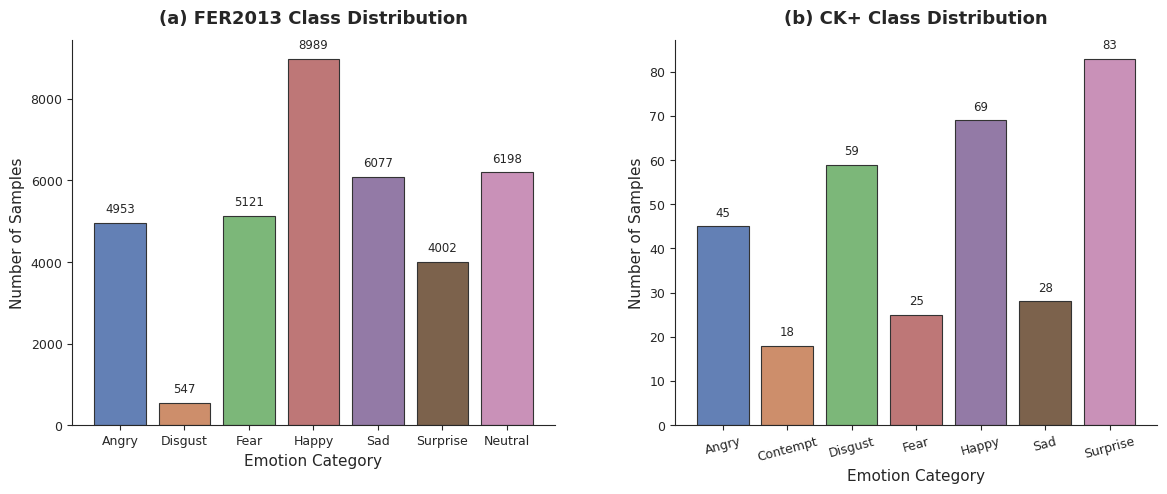

Write Python code to recreate this figure.
import matplotlib.pyplot as plt
import seaborn as sns

# --- 1. 数据准备 ---
datasets = {
    'FER2013': {
        'labels': ['Angry', 'Disgust', 'Fear', 'Happy', 'Sad', 'Surprise', 'Neutral'],
        'counts': [4953, 547, 5121, 8989, 6077, 4002, 6198]
    },
    'CK+': {
        'labels': ['Angry', 'Contempt', 'Disgust', 'Fear', 'Happy', 'Sad', 'Surprise'],
        'counts': [45, 18, 59, 25, 69, 28, 83]
    }
}

# --- 2. 学术样式配置 ---
plt.rcParams.update({
    'font.family': 'serif',
    'font.serif': ['Times New Roman'],
    'pdf.fonttype': 42,
    'ps.fonttype': 42,
    'axes.labelsize': 11,
    'xtick.labelsize': 9,
    'ytick.labelsize': 9,
    'axes.unicode_minus': False
})
sns.set_style("ticks")

# --- 3. 创建并列子图 (1行2列) ---
fig, axes = plt.subplots(1, 2, figsize=(14, 5))
fig.subplots_adjust(wspace=0.25) # 调整子图间距

for i, (name, data) in enumerate(datasets.items()):
    ax = axes[i]
    labels = data['labels']
    counts = data['counts']
    
    # 使用统一的低饱和度配色方案
    colors = sns.color_palette("muted", n_colors=len(labels), desat=0.6)
    
    # 绘图
    bars = ax.bar(labels, counts, color=colors, edgecolor='0.2', linewidth=0.8)
    
    # 细节微调
    ax.set_title(f'({chr(97+i)}) {name} Class Distribution', fontsize=13, fontweight='bold', pad=12)
    ax.set_ylabel('Number of Samples')
    ax.set_xlabel('Emotion Category')
    
    # 针对 CK+ 的标签进行倾斜，防止重叠（可选）
    if name == 'CK+':
        ax.set_xticklabels(labels, rotation=15)
    
    # 添加数值标注
    offset = max(counts) * 0.02 # 根据数据量自动调整标注高度
    for bar in bars:
        height = bar.get_height()
        ax.text(bar.get_x() + bar.get_width()/2., height + offset,
                f'{int(height)}', ha='center', va='bottom', fontsize=8.5)
    
    sns.despine(ax=ax) # 移除多余边框

# --- 4. 保存 ---
plt.savefig('datasets_comparison_combined.pdf', format='pdf', bbox_inches='tight', dpi=300)
plt.savefig('datasets_comparison_combined.svg', format='svg', bbox_inches='tight')

print("✅ 组合矢量图已生成：datasets_comparison_combined.pdf/svg")
plt.show()
